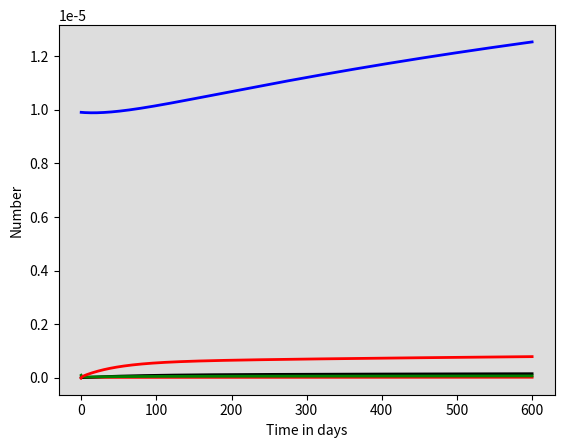

Source code (Python): (Note: this script raises an exception after producing the figure.)
# -*- coding: utf-8 -*-
"""
Created on Mon Dec  5 13:55:33 2022

[redacted]
"""

import numpy as np
from scipy.integrate import odeint
import matplotlib.pyplot as plt


# Total population, N.
N = 1
# Initial number of infected and recovered individuals, I0 and R0.
I0, R0 = 0.01, 0
# Everyone else, S0, is susceptible to infection initially.
U0 = N - I0 - R0
Lf0, Ls0 = 0.0001, 0.001
# Contact rate, beta, and mean recovery rate, gamma, (in 1/days).
beta, gamma = 0.2, 1/11
mu, muTB, sigma, rho, tau = 1/80, 1/6, 1/6, 0.03, 0.2
u, v, w = 0.083, 0.88, 0.0006
t = np.linspace(0, 600, 600+1)

# The SIR model differential equations.
def deriv(y, t, N, beta, gamma, mu, muTB, sigma, rho, u, v, w):
    U, Lf, Ls, I, R = y
    b = (mu * (U + Lf + Ls + R)) + (muTB * I0)
    lamda = beta * (I0)
    clamda = 0.2 * lamda
    dU = b - ((lamda + mu) * U)
    dLf = (lamda*U) + ((clamda)*(Ls + R)) - ((u + v + mu) * Lf)
    dLs = (u * Lf) - ((w + clamda + mu) * Ls)
    dI = w*Ls + v*Lf - ((gamma + muTB + sigma + tau) * I) + (rho * R)
    dR = ((gamma + sigma + tau) * I) - ((rho + clamda + mu) * R)
    return dU, dLf, dLs, dI, dR


# Initial conditions are S0, I0, R0
# Integrate the SIR equations over the time grid, t.
solve = odeint(deriv, (U0, Lf0, Ls0, I0, R0), t, args=(N, beta, gamma, mu, muTB, sigma, rho, u, v, w))
U, Lf, Ls, I, R = solve.T

# J_diff = Prevalence[1:] - Prevalence[:-1]
# J_diff = np.diff(Prevalence)
# Plot the data on three separate curves for S(t), I(t) and R(t)
fig = plt.figure(facecolor='w')
ax = fig.add_subplot(111, facecolor='#dddddd', axisbelow=True)
ax.plot(t, U/100000, 'b', alpha=1, lw=2, label='uninfected')
ax.plot(t, Lf/100000, 'r', alpha=1, lw=2, label='latent fast')
ax.plot(t, Ls/100000, 'black', alpha=1, lw=2, label='latent slow')
ax.plot(t, I/100000, 'green', alpha=1, lw=2, label='infected')
ax.plot(t, R/100000, 'red', alpha=1, lw=2, label='recovered')
#ax.plot(t, Prevalence/100000, 'red', alpha=1, lw=2, label='prevalence')
#ax.plot(t[1:], J_diff, 'blue', alpha=1, lw=2, label='Daily incidence')
ax.set_xlabel('Time in days')
ax.set_ylabel('Number')
#ax.set_ylim(0,1.1)
#ax.yaxis.set_tick_params(length=0)
#ax.xaxis.set_tick_params(length=0)
ax.grid(b=True, which='major', c='w', lw=2, ls='-')
legend = ax.legend()
legend.get_frame().set_alpha(0.5)
#for spine in ('top', 'right', 'bottom', 'left'):
#    ax.spines[spine].set_visible(False)
plt.show()









# Total population, N.
N = 100000
# Initial number of infected and recovered individuals, I0 and R0.
I0, R0 = 10, 0
# Everyone else, S0, is susceptible to infection initially.
S0 = N - I0 - R0
J0 = I0
# Contact rate, beta, and mean recovery rate, gamma, (in 1/days).
beta, gamma = 1.47617188, 1/7
# A grid of time points (in days)
t = np.linspace(0, 77, 77+1)

# The SIR model differential equations.
def deriv(y, t, N, beta, gamma):
    S, I, R, J = y
    dS = ((-beta * S * I) / N)
    dI = ((beta * S * I) / N) - (gamma * I)
    dR = (gamma * I)
    dJ = ((beta * S * I) / N)
    return dS, dI, dR, dJ

# Initial conditions are S0, I0, R0
# Integrate the SIR equations over the time grid, t.
solve = odeint(deriv, (S0, I0, R0, J0), t, args=(N, beta, gamma))
S, I, R, J = solve.T

J_diff = J[1:] - J[:-1]
J_diff = np.diff(J)
# Plot the data on three separate curves for S(t), I(t) and R(t)
fig = plt.figure(facecolor='w')
ax = fig.add_subplot(111, facecolor='#dddddd', axisbelow=True)
ax.plot(t, S, 'b', alpha=1, lw=2, label='Susceptible')
ax.plot(t, I, 'r', alpha=1, lw=2, label='Infected')
ax.plot(t, R, 'black', alpha=1, lw=2, label='Recovered')
ax.plot(t, J, 'green', alpha=1, lw=2, label='Incidence')
#ax.plot(t, J, 'red', alpha=1, lw=2, label='Cumulative incidence')
#ax.plot(t[1:], J_diff, 'blue', alpha=1, lw=2, label='Daily incidence')
ax.set_xlabel('Time in days')
ax.set_ylabel('Number')
#ax.set_ylim(0,1.1)
#ax.yaxis.set_tick_params(length=0)
#ax.xaxis.set_tick_params(length=0)
ax.grid(b=True, which='major', c='w', lw=2, ls='-')
legend = ax.legend()
legend.get_frame().set_alpha(0.5)
#for spine in ('top', 'right', 'bottom', 'left'):
#    ax.spines[spine].set_visible(False)
plt.show()



#J_diff = J[1:] - J[:-1]
#J_diff = np.diff(J)
# Plot the data on three separate curves for S(t), I(t) and R(t)
fig = plt.figure(facecolor='w')
ax = fig.add_subplot(111, facecolor='#dddddd', axisbelow=True)
#ax.plot(t, S, 'b', alpha=1, lw=2, label='Susceptible')
#ax.plot(t, I, 'r', alpha=1, lw=2, label='Infected')
#ax.plot(t, R, 'black', alpha=1, lw=2, label='Recovered')
#ax.plot(t, J, 'green', alpha=1, lw=2, label='Incidence')
#ax.plot(t, J, 'red', alpha=1, lw=2, label='Cumulative incidence')
ax.plot(t[1:], J_diff, 'blue', alpha=1, lw=2, label='Daily incidence')
ax.set_xlabel('Time in days')
ax.set_ylabel('Number')
#ax.set_ylim(0,1.1)
#ax.yaxis.set_tick_params(length=0)
#ax.xaxis.set_tick_params(length=0)
ax.grid(b=True, which='major', c='w', lw=2, ls='-')
legend = ax.legend()
legend.get_frame().set_alpha(0.5)
#for spine in ('top', 'right', 'bottom', 'left'):
#    ax.spines[spine].set_visible(False)
plt.show()